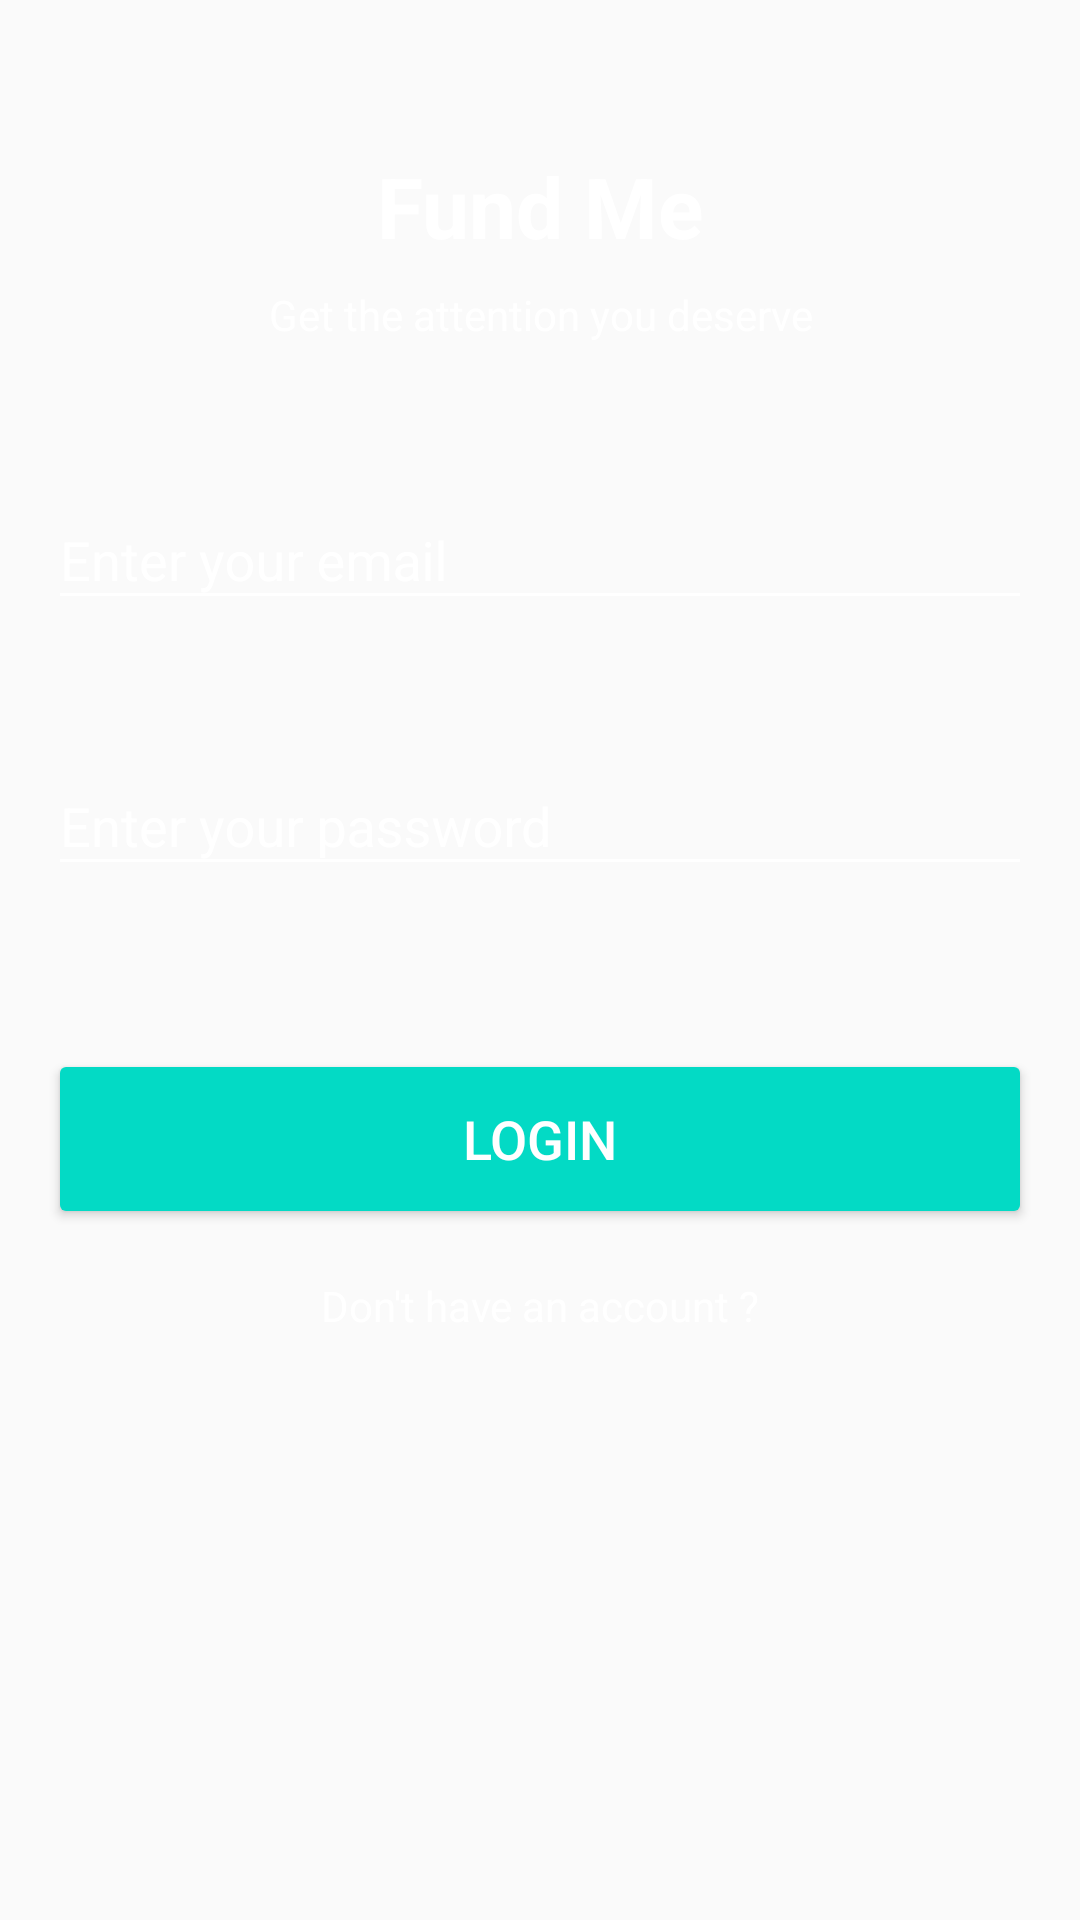

Layout XML and referenced resources for this Android screen:
<!-- AndroidManifest.xml: activity theme AppthemeNoActionBar -->
<!-- res/layout/activity_login.xml -->
<?xml version="1.0" encoding="utf-8"?>
<ScrollView xmlns:android="http://schemas.android.com/apk/res/android"
    xmlns:app="http://schemas.android.com/apk/res-auto"
    xmlns:tools="http://schemas.android.com/tools"
    android:layout_width="match_parent"
    android:layout_height="match_parent"
    tools:context="com.example.ahmedkhattak.kickstarter.Activities.LoginActivity"
    android:orientation="vertical"
    android:fitsSystemWindows="true"
    android:background="@drawable/gradient">

    <android.support.v7.widget.LinearLayoutCompat
        android:layout_width="match_parent"
        android:layout_height="wrap_content"
        android:orientation="vertical"
        android:paddingBottom="16dp"
        android:paddingLeft="16dp"
        android:paddingRight="16dp"
        android:paddingTop="50dp">

        <android.support.v7.widget.LinearLayoutCompat
            android:layout_width="match_parent"
            android:layout_height="wrap_content"
            android:layout_marginBottom="40dp"
            android:orientation="vertical">

            <TextView
                android:layout_width="match_parent"
                android:layout_height="wrap_content"
                android:layout_marginBottom="8dp"
                android:gravity="center_horizontal"
                android:text="@string/kickstarter"
                android:textColor="@color/white"
                android:textSize="28sp"
                android:textStyle="bold" />

            <TextView
                android:layout_width="match_parent"
                android:layout_height="wrap_content"
                android:gravity="center_horizontal"
                android:textColor="@color/white"
                android:text="@string/we_fund" />


        </android.support.v7.widget.LinearLayoutCompat>


        <android.support.v7.widget.LinearLayoutCompat
            android:layout_width="match_parent"
            android:layout_height="wrap_content"
            android:layout_marginBottom="34dp"
            android:orientation="vertical">

            <LinearLayout
                android:focusable="true"
                android:focusableInTouchMode="true"
                android:layout_width="0dp"
                android:layout_height="0dp"/>


            <android.support.design.widget.TextInputLayout
                android:id="@+id/emailTextInputLayout"
                android:layout_width="match_parent"
                android:layout_height="wrap_content"
                android:orientation="vertical"
                android:hint="@string/enter_you_email"
                android:textColorHint="@color/white"
                app:errorEnabled="true">

                <android.support.v7.widget.AppCompatEditText
                    android:id="@+id/emailInputEditTextView"
                    android:layout_width="match_parent"
                    android:layout_height="wrap_content"
                    android:layout_marginBottom="16dp"
                    android:textColor="@color/white"
                    android:textColorHint="@color/white"
                    android:inputType="textEmailAddress"
                    app:backgroundTint="@color/white"/>

            </android.support.design.widget.TextInputLayout>


            <android.support.design.widget.TextInputLayout
                android:id="@+id/passwordTextInputLayout"
                android:layout_width="match_parent"
                android:layout_height="wrap_content"
                android:orientation="vertical"
                android:textColorHint="@color/white"
                app:errorEnabled="true"
                android:hint="@string/enter_you_password">

                <android.support.v7.widget.AppCompatEditText
                    android:id="@+id/passwordInputEditTextView"
                    android:layout_width="match_parent"
                    android:layout_height="wrap_content"
                    android:inputType="textPassword"
                    android:textColorHint="@color/white"
                    android:textColor="@color/white"
                    app:backgroundTint="@color/white"/>

            </android.support.design.widget.TextInputLayout>


        </android.support.v7.widget.LinearLayoutCompat>


        <android.support.v7.widget.AppCompatButton
            android:id="@+id/loginActionButton"
            android:layout_width="match_parent"
            android:layout_marginBottom="16dp"
            android:text="@string/login"
            android:textColor="@color/white"
            android:layout_height="60dp"
            android:textSize="18sp"
            app:backgroundTint="@color/colorAccent"/>

        <android.support.v7.widget.AppCompatTextView
            android:id="@+id/accountSignUpActionTextView"
            android:layout_width="match_parent"
            android:layout_height="wrap_content"
            android:gravity="center_horizontal"
            android:text="@string/don_t_have_an_account"
            android:textColor="@color/white"/>


    </android.support.v7.widget.LinearLayoutCompat>


</ScrollView>
<!-- resources referenced by this layout -->
<resources>
  <string name="don_t_have_an_account">Don\'t have an account ?</string>
  <string name="enter_you_email">Enter your email</string>
  <string name="enter_you_password">Enter your password</string>
  <string name="kickstarter">Fund Me</string>
  <string name="login">Login</string>
  <string name="we_fund">Get the attention you deserve</string>
  <style name="AppthemeNoActionBar" parent="AppTheme">
          <item name="windowActionBar">false</item>
          <item name="windowNoTitle">true</item>
  
  
      </style>
  <style name="AppTheme" parent="Theme.AppCompat.Light.DarkActionBar">
          
          <item name="colorPrimary">@color/colorPrimary</item>
          <item name="colorPrimaryDark">@color/colorPrimaryDark</item>
          <item name="colorAccent">@color/colorAccent</item>
      </style>
  <!-- not gathered from this repository: default colours our renderer supplied (Android Studio template values) -->
  <color name="white">#FFFFFFFF</color>
  <color name="colorPrimary">#FF6200EE</color>
  <color name="colorPrimaryDark">#FF3700B3</color>
  <color name="colorAccent">#FF03DAC5</color>
</resources>
